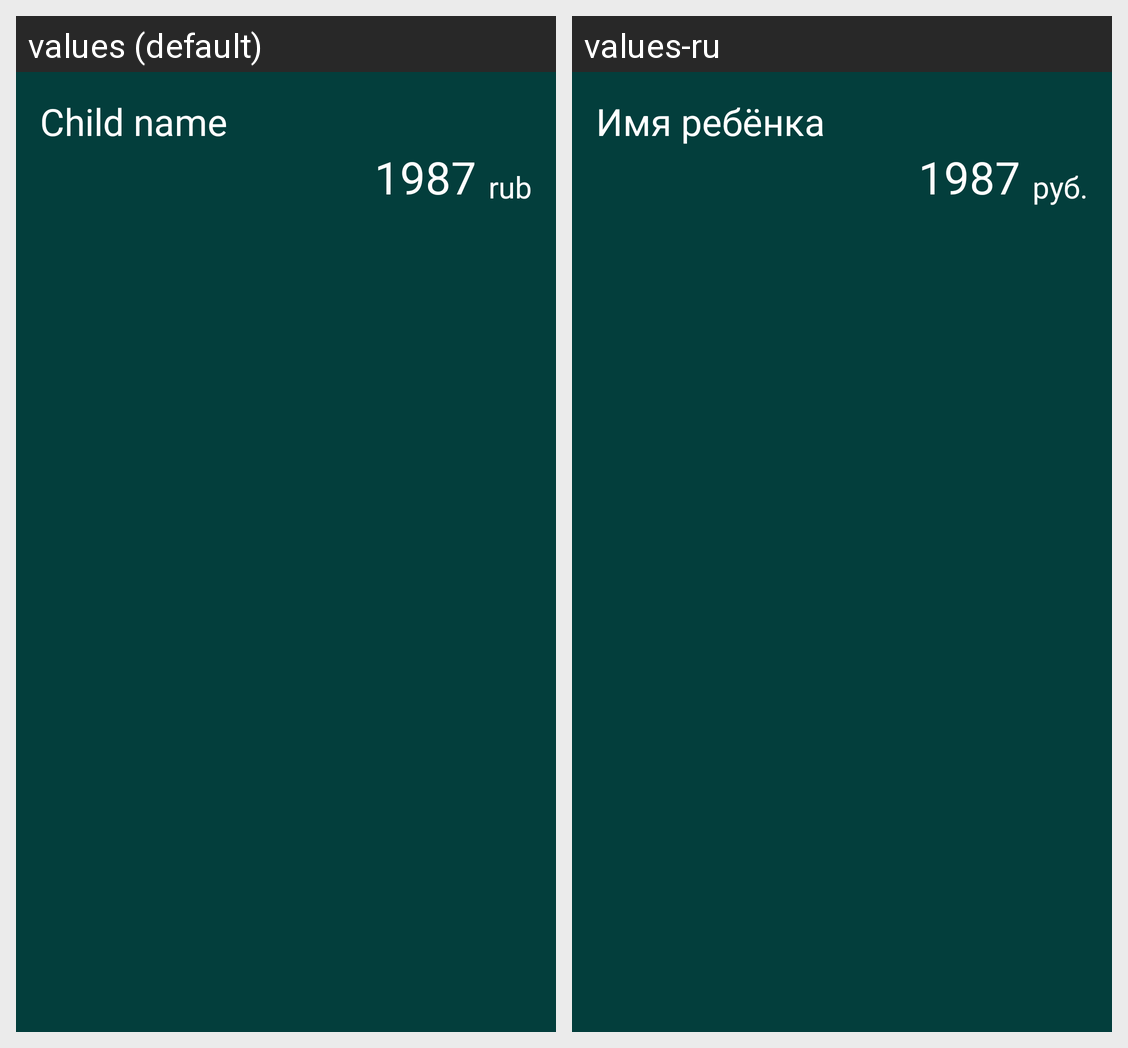

The same Android screen rendered under two of its app's locales, left to right. List the strings drawn on it with the default value and each locale's translation.
Android screen res/layout/child_item.xml rendered under 2 locales, left to right: values (default), values-ru. Device: Nexus 5 (rendered at 1080×1920; each locale shown at half size, 540×960, under a caption strip naming it); theme Theme.SchoolMoney.
Strings drawn on this screen, with the default value and each locale's value (text and hints the layout hard-codes, and strings that could not be matched under every locale, appear in the picture but are not listed):

Child_name
  values: Child name
  values-ru: Имя ребёнка

test_value
  values: 1987
  values-ru: 1987

rub
  values: rub
  values-ru: руб.
